Labelled photos from "dataset", an image-classification folder in nongtiny/RPS-recognition. The possible labels are: paper, rock, scissor.

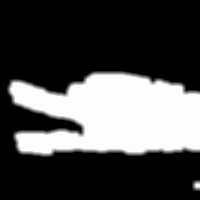
Label: scissor

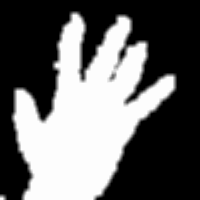
Label: paper

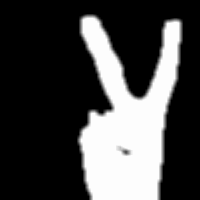
Label: scissor

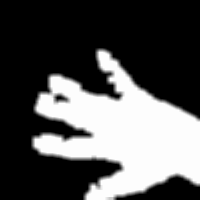
Label: paper

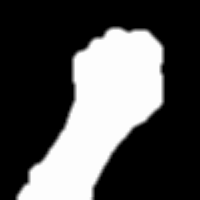
Label: rock

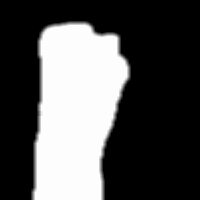
Label: rock
